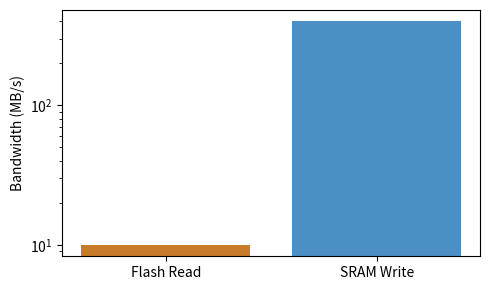

The matplotlib source for this figure:
import os
import matplotlib.pyplot as plt

fig, ax = plt.subplots(figsize=(5,3))
ax.bar(['Flash Read', 'SRAM Write'], [10, 400], color=['#c87b2a', '#4a90c4'])
ax.set_ylabel('Bandwidth (MB/s)')
plt.yscale('log')
plt.tight_layout()
plt.savefig(os.environ.get('VISUAL_OUT_PATH', 'out.svg'), format='svg', bbox_inches='tight')
